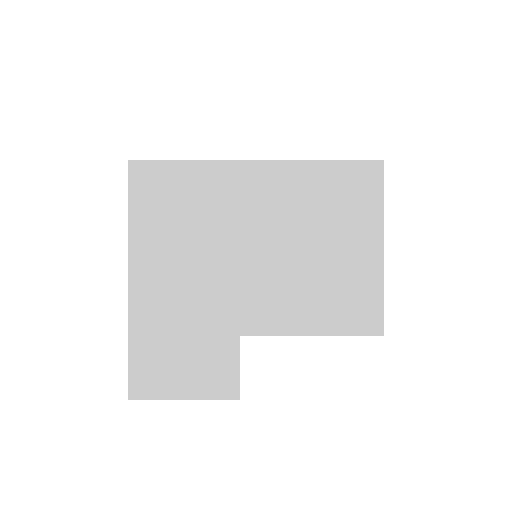
t = 0.00 s
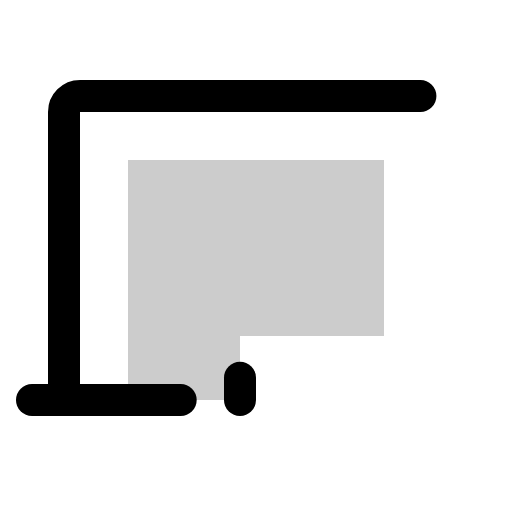
t = 0.90 s
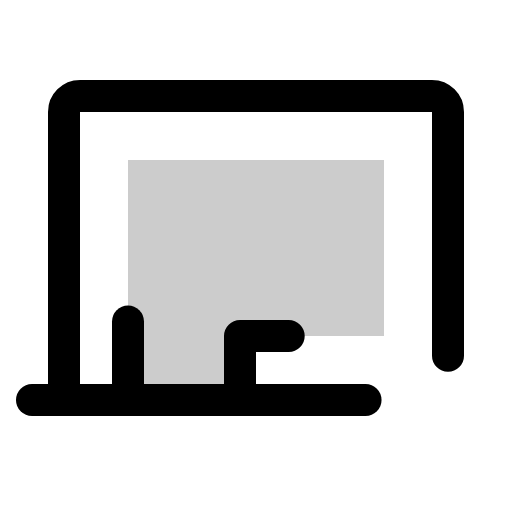
t = 1.28 s
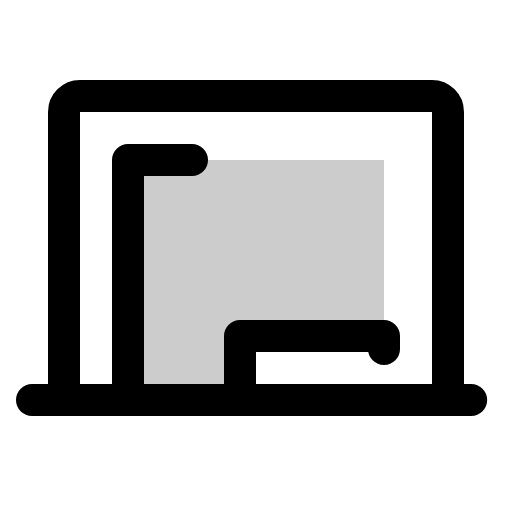
t = 1.65 s
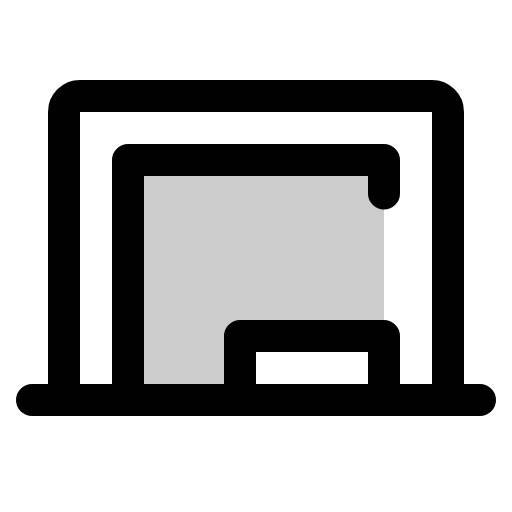
t = 2.03 s
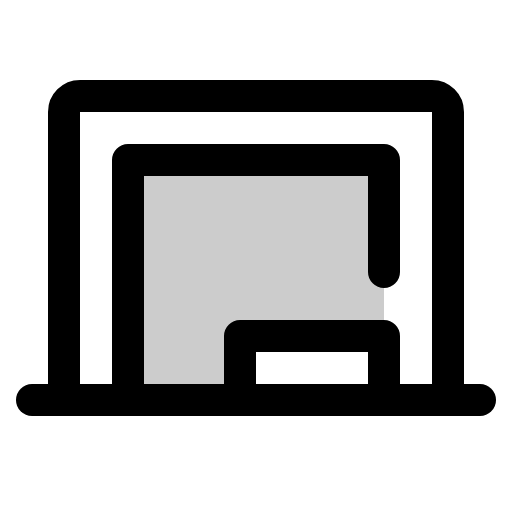
t = 2.40 s

The animated SVG that drew these frames (rendered in a browser with its animation timeline set to each time). Animation: 1 CSS @keyframes rule; one cycle of 2.40 s.

<svg xmlns="http://www.w3.org/2000/svg" viewBox="0 0 256 256">
  <style>
    .draw-line {
      stroke-dasharray: 1;
      stroke-dashoffset: 1;
      animation: phosphor-draw-in 1.5s ease-in-out forwards;
    }
    @keyframes phosphor-draw-in {
      to { stroke-dashoffset: 0; }
    }
  </style><rect width="256" height="256" fill="none"/><polygon points="120 168 192 168 192 80 64 80 64 200 120 200 120 168" opacity="0.2"/><path d="M32,200V56a8,8,0,0,1,8-8H216a8,8,0,0,1,8,8V200" fill="none" stroke="currentColor" stroke-linecap="round" stroke-linejoin="round" stroke-width="16" class="draw-line" pathLength="1" style="animation-delay: 0s"/><line x1="16" y1="200" x2="240" y2="200" fill="none" stroke="currentColor" stroke-linecap="round" stroke-linejoin="round" stroke-width="16" class="draw-line" pathLength="1" style="animation-delay: 0.3s"/><polyline points="120 200 120 168 192 168 192 200" fill="none" stroke="currentColor" stroke-linecap="round" stroke-linejoin="round" stroke-width="16" class="draw-line" pathLength="1" style="animation-delay: 0.6s"/><polyline points="64 200 64 80 192 80 192 136" fill="none" stroke="currentColor" stroke-linecap="round" stroke-linejoin="round" stroke-width="16" class="draw-line" pathLength="1" style="animation-delay: 0.9s"/></svg>
